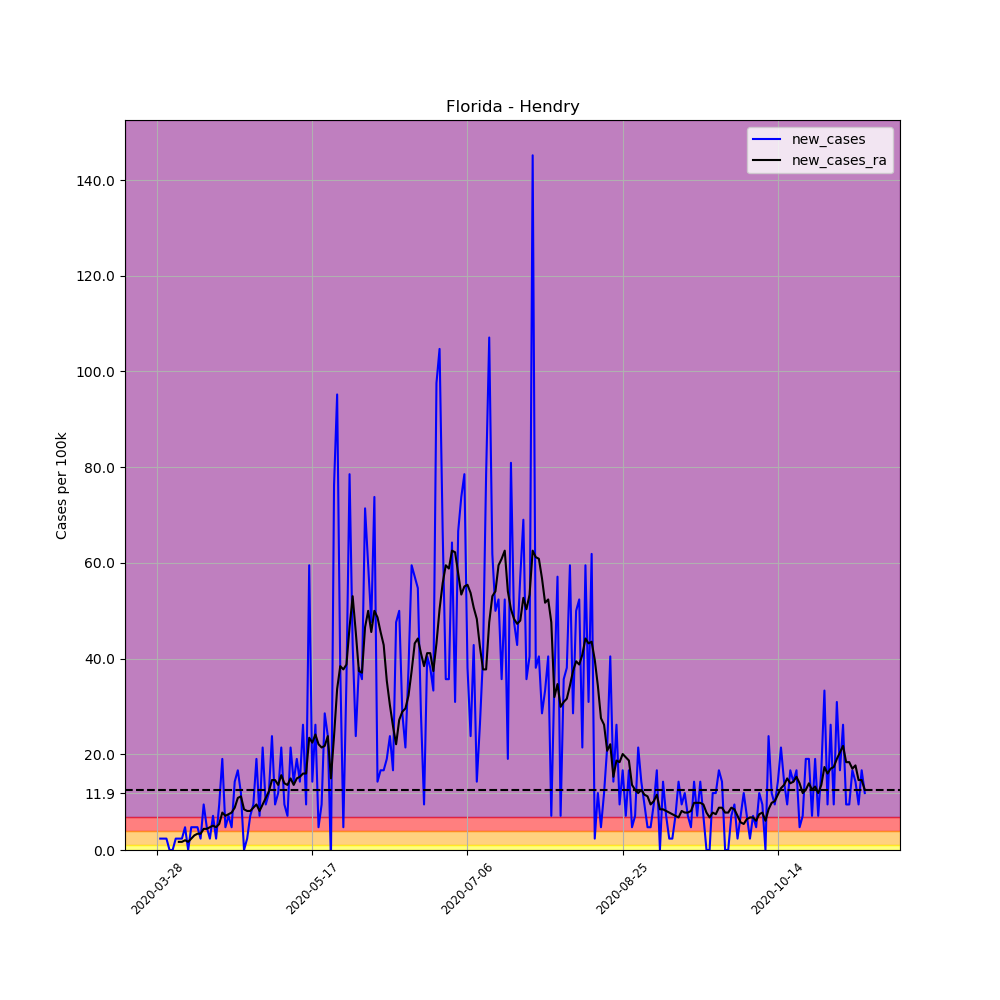

The data file committed next to this chart (first rows):
, date, county, state, fips, cases, deaths, COUNTY, STNAME, CTYNAME, POPESTIMATE2019, per_100k, per_100k_ra, new_cases, new_cases_ra
418114, 2020-03-28, Hendry, Florida, 12051, 1, 0, 51, Florida, Hendry, 42022, 2.38, , , 
418115, 2020-03-29, Hendry, Florida, 12051, 2, 0, 51, Florida, Hendry, 42022, 4.759, , 2.38, 
418116, 2020-03-30, Hendry, Florida, 12051, 3, 0, 51, Florida, Hendry, 42022, 7.139, , 2.38, 
418117, 2020-03-31, Hendry, Florida, 12051, 4, 0, 51, Florida, Hendry, 42022, 9.519, , 2.38, 
418118, 2020-04-01, Hendry, Florida, 12051, 4, 0, 51, Florida, Hendry, 42022, 9.519, , 0.0, 
418119, 2020-04-02, Hendry, Florida, 12051, 4, 0, 51, Florida, Hendry, 42022, 9.519, , 0.0, 
418120, 2020-04-03, Hendry, Florida, 12051, 5, 0, 51, Florida, Hendry, 42022, 11.9, 7.819, 2.38, 
418121, 2020-04-04, Hendry, Florida, 12051, 6, 0, 51, Florida, Hendry, 42022, 14.28, 9.519, 2.38, 1.7
418122, 2020-04-05, Hendry, Florida, 12051, 7, 0, 51, Florida, Hendry, 42022, 16.66, 11.22, 2.38, 1.7
418123, 2020-04-06, Hendry, Florida, 12051, 9, 0, 51, Florida, Hendry, 42022, 21.42, 13.26, 4.759, 2.04
418124, 2020-04-07, Hendry, Florida, 12051, 9, 0, 51, Florida, Hendry, 42022, 21.42, 14.96, 0.0, 1.7
418125, 2020-04-08, Hendry, Florida, 12051, 11, 0, 51, Florida, Hendry, 42022, 26.18, 17.34, 4.759, 2.38
418126, 2020-04-09, Hendry, Florida, 12051, 13, 0, 51, Florida, Hendry, 42022, 30.94, 20.4, 4.759, 3.06
418127, 2020-04-10, Hendry, Florida, 12051, 15, 0, 51, Florida, Hendry, 42022, 35.7, 23.8, 4.759, 3.4
418128, 2020-04-11, Hendry, Florida, 12051, 16, 0, 51, Florida, Hendry, 42022, 38.08, 27.2, 2.38, 3.4
418129, 2020-04-12, Hendry, Florida, 12051, 20, 0, 51, Florida, Hendry, 42022, 47.59, 31.62, 9.519, 4.419
418130, 2020-04-13, Hendry, Florida, 12051, 22, 0, 51, Florida, Hendry, 42022, 52.35, 36.04, 4.759, 4.419
418131, 2020-04-14, Hendry, Florida, 12051, 23, 0, 51, Florida, Hendry, 42022, 54.73, 40.79, 2.38, 4.759
418132, 2020-04-15, Hendry, Florida, 12051, 26, 0, 51, Florida, Hendry, 42022, 61.87, 45.89, 7.139, 5.099
418133, 2020-04-16, Hendry, Florida, 12051, 27, 0, 51, Florida, Hendry, 42022, 64.25, 50.65, 2.38, 4.759
418134, 2020-04-17, Hendry, Florida, 12051, 31, 0, 51, Florida, Hendry, 42022, 73.77, 56.09, 9.519, 5.439
418135, 2020-04-18, Hendry, Florida, 12051, 39, 0, 51, Florida, Hendry, 42022, 92.81, 63.91, 19.04, 7.819
418136, 2020-04-19, Hendry, Florida, 12051, 41, 0, 51, Florida, Hendry, 42022, 97.57, 71.05, 4.759, 7.139
418137, 2020-04-20, Hendry, Florida, 12051, 44, 1, 51, Florida, Hendry, 42022, 104.7, 78.53, 7.139, 7.479
418138, 2020-04-21, Hendry, Florida, 12051, 46, 1, 51, Florida, Hendry, 42022, 109.5, 86.35, 4.759, 7.819
418139, 2020-04-22, Hendry, Florida, 12051, 52, 1, 51, Florida, Hendry, 42022, 123.7, 95.19, 14.28, 8.839
418140, 2020-04-23, Hendry, Florida, 12051, 59, 2, 51, Florida, Hendry, 42022, 140.4, 106.1, 16.66, 10.88
418141, 2020-04-24, Hendry, Florida, 12051, 64, 2, 51, Florida, Hendry, 42022, 152.3, 117.3, 11.9, 11.22
418142, 2020-04-25, Hendry, Florida, 12051, 64, 2, 51, Florida, Hendry, 42022, 152.3, 125.8, 0.0, 8.499
418143, 2020-04-26, Hendry, Florida, 12051, 65, 2, 51, Florida, Hendry, 42022, 154.7, 133.9, 2.38, 8.159
418144, 2020-04-27, Hendry, Florida, 12051, 68, 2, 51, Florida, Hendry, 42022, 161.8, 142.1, 7.139, 8.159
418145, 2020-04-28, Hendry, Florida, 12051, 72, 2, 51, Florida, Hendry, 42022, 171.3, 150.9, 9.519, 8.839
418146, 2020-04-29, Hendry, Florida, 12051, 80, 3, 51, Florida, Hendry, 42022, 190.4, 160.5, 19.04, 9.519
418147, 2020-04-30, Hendry, Florida, 12051, 83, 3, 51, Florida, Hendry, 42022, 197.5, 168.6, 7.139, 8.159
418148, 2020-05-01, Hendry, Florida, 12051, 92, 3, 51, Florida, Hendry, 42022, 218.9, 178.1, 21.42, 9.519
418149, 2020-05-02, Hendry, Florida, 12051, 96, 4, 51, Florida, Hendry, 42022, 228.5, 189, 9.519, 10.88
418150, 2020-05-03, Hendry, Florida, 12051, 101, 4, 51, Florida, Hendry, 42022, 240.4, 201.3, 11.9, 12.24
418151, 2020-05-04, Hendry, Florida, 12051, 111, 4, 51, Florida, Hendry, 42022, 264.1, 215.9, 23.8, 14.62
418152, 2020-05-05, Hendry, Florida, 12051, 115, 5, 51, Florida, Hendry, 42022, 273.7, 230.5, 9.519, 14.62
418153, 2020-05-06, Hendry, Florida, 12051, 120, 5, 51, Florida, Hendry, 42022, 285.6, 244.1, 11.9, 13.6
418154, 2020-05-07, Hendry, Florida, 12051, 129, 5, 51, Florida, Hendry, 42022, 307, 259.7, 21.42, 15.64
418155, 2020-05-08, Hendry, Florida, 12051, 133, 5, 51, Florida, Hendry, 42022, 316.5, 273.7, 9.519, 13.94
418156, 2020-05-09, Hendry, Florida, 12051, 136, 5, 51, Florida, Hendry, 42022, 323.6, 287.3, 7.139, 13.6
418157, 2020-05-10, Hendry, Florida, 12051, 145, 5, 51, Florida, Hendry, 42022, 345.1, 302.2, 21.42, 14.96
418158, 2020-05-11, Hendry, Florida, 12051, 151, 6, 51, Florida, Hendry, 42022, 359.3, 315.8, 14.28, 13.6
418159, 2020-05-12, Hendry, Florida, 12051, 159, 6, 51, Florida, Hendry, 42022, 378.4, 330.8, 19.04, 14.96
418160, 2020-05-13, Hendry, Florida, 12051, 165, 6, 51, Florida, Hendry, 42022, 392.7, 346.1, 14.28, 15.3
418161, 2020-05-14, Hendry, Florida, 12051, 176, 11, 51, Florida, Hendry, 42022, 418.8, 362.1, 26.18, 15.98
418162, 2020-05-15, Hendry, Florida, 12051, 180, 11, 51, Florida, Hendry, 42022, 428.3, 378, 9.519, 15.98
418163, 2020-05-16, Hendry, Florida, 12051, 205, 12, 51, Florida, Hendry, 42022, 487.8, 401.5, 59.49, 23.46
418164, 2020-05-17, Hendry, Florida, 12051, 211, 12, 51, Florida, Hendry, 42022, 502.1, 423.9, 14.28, 22.44
418165, 2020-05-18, Hendry, Florida, 12051, 222, 12, 51, Florida, Hendry, 42022, 528.3, 448.1, 26.18, 24.14
418166, 2020-05-19, Hendry, Florida, 12051, 224, 12, 51, Florida, Hendry, 42022, 533.1, 470.2, 4.759, 22.1
418167, 2020-05-20, Hendry, Florida, 12051, 228, 12, 51, Florida, Hendry, 42022, 542.6, 491.6, 9.519, 21.42
418168, 2020-05-21, Hendry, Florida, 12051, 240, 12, 51, Florida, Hendry, 42022, 571.1, 513.3, 28.56, 21.76
418169, 2020-05-22, Hendry, Florida, 12051, 250, 12, 51, Florida, Hendry, 42022, 594.9, 537.1, 23.8, 23.8
418170, 2020-05-23, Hendry, Florida, 12051, 249, 12, 51, Florida, Hendry, 42022, 592.5, 552.1, -2.38, 14.96
418171, 2020-05-24, Hendry, Florida, 12051, 281, 12, 51, Florida, Hendry, 42022, 668.7, 575.9, 76.15, 23.8
418172, 2020-05-25, Hendry, Florida, 12051, 321, 12, 51, Florida, Hendry, 42022, 763.9, 609.5, 95.19, 33.66
418173, 2020-05-26, Hendry, Florida, 12051, 337, 12, 51, Florida, Hendry, 42022, 802, 648, 38.08, 38.42
... 169 more rows
